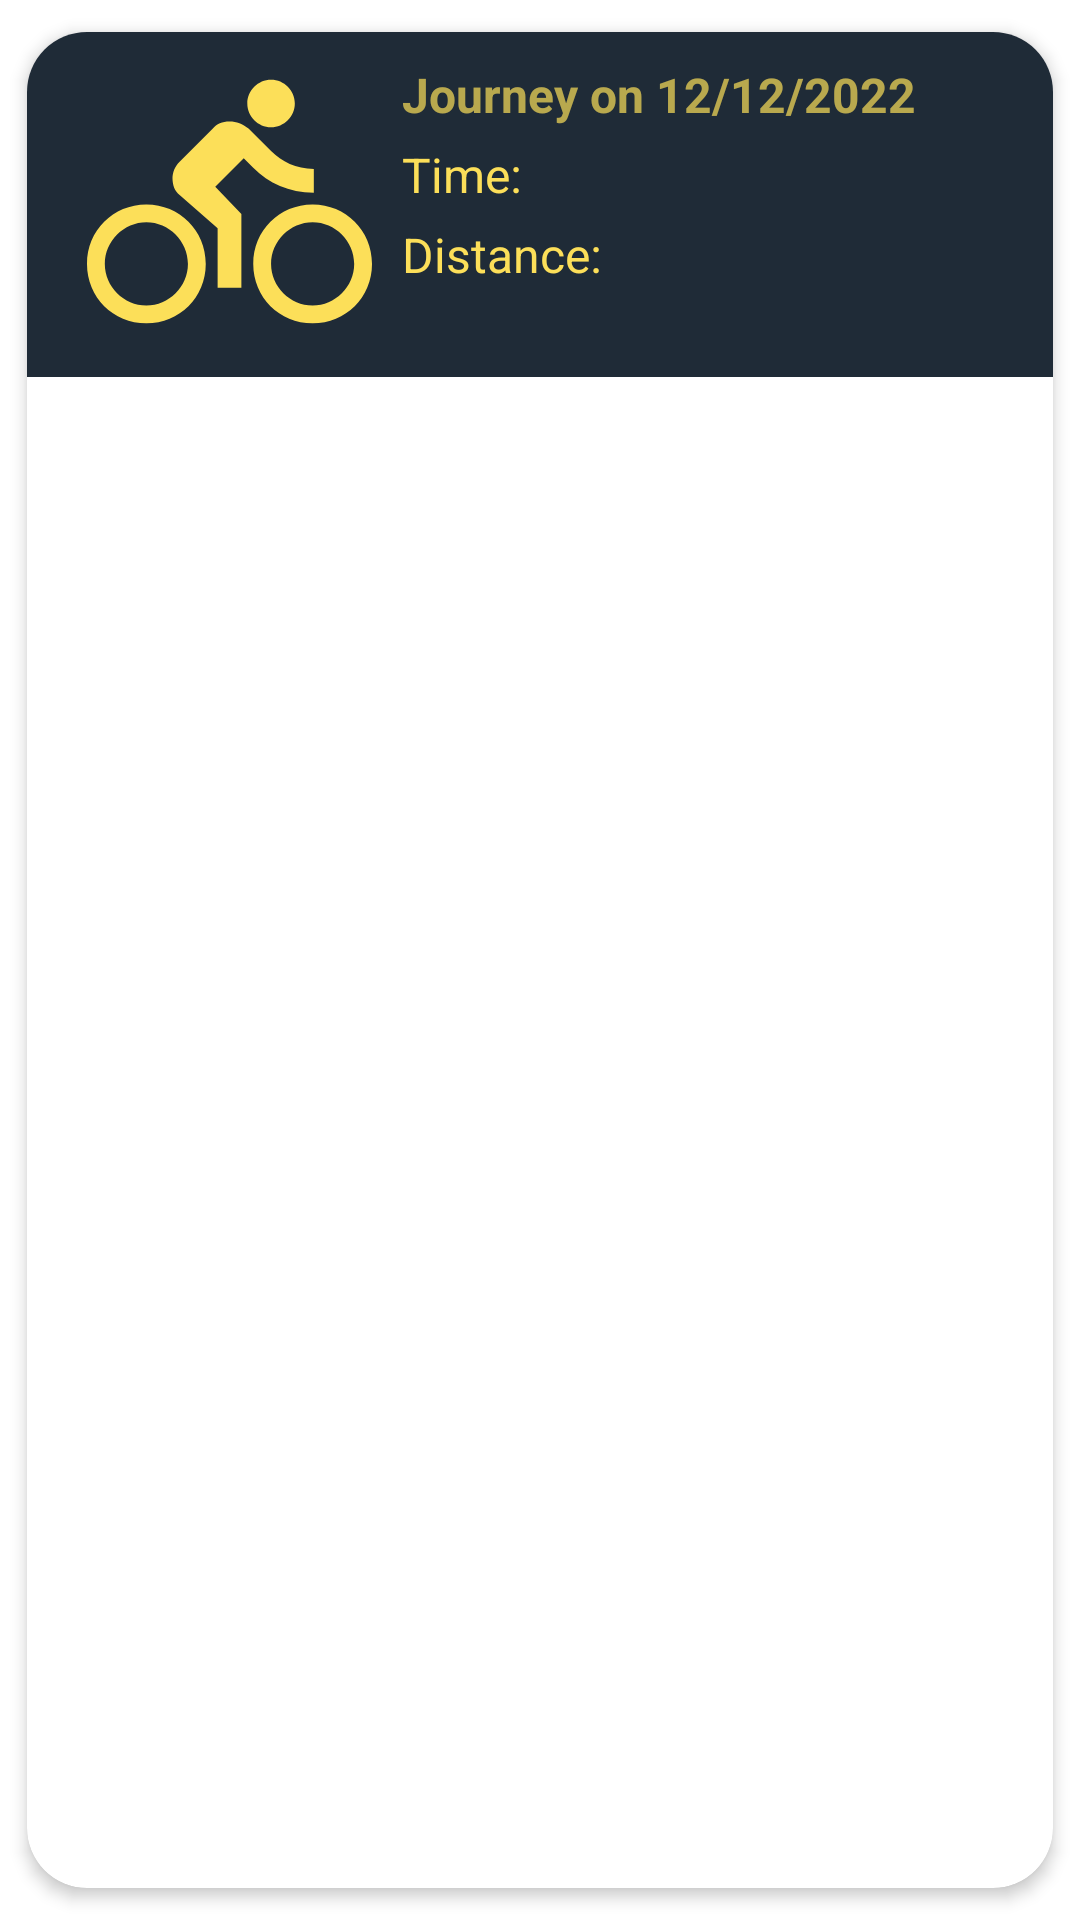

Here is an Android app screen rendered from its layout file. Give the layout XML and the strings, colors and styles it references.
<!-- AndroidManifest.xml: application theme Theme.G1finalproject -->
<!-- res/layout/history_item.xml -->
<?xml version="1.0" encoding="utf-8"?>
<androidx.cardview.widget.CardView xmlns:android="http://schemas.android.com/apk/res/android"
    xmlns:app="http://schemas.android.com/apk/res-auto"
    android:id="@+id/cardView1"
    android:layout_width="match_parent"
    android:layout_height="wrap_content"
    app:cardCornerRadius="20dp"
    app:cardElevation="3dp"
    app:cardUseCompatPadding="true">

    <RelativeLayout
        android:layout_width="match_parent"
        android:layout_height="wrap_content"
        android:background="@color/black"
        android:padding="10dp">

        <ImageView
            android:id="@+id/img_history"
            android:layout_width="95dp"
            android:layout_height="95dp"
            android:layout_marginLeft="10dp"
            android:src="@drawable/ic_bike" />

        <TextView
            android:id="@+id/title_history"
            android:layout_width="wrap_content"
            android:layout_height="wrap_content"
            android:layout_marginLeft="10dp"
            android:layout_toEndOf="@id/img_history"
            android:layout_toRightOf="@id/img_history"
            android:alpha="0.7"
            android:text="Journey on 12/12/2022"
            android:textColor="@color/dandelion"
            android:textSize="16dp"
            android:textStyle="bold" />

        <TextView
            android:id="@+id/time"
            android:layout_width="wrap_content"
            android:layout_height="wrap_content"
            android:layout_below="@id/title_history"
            android:layout_marginStart="10dp"
            android:layout_marginLeft="40dp"
            android:layout_marginTop="5dp"
            android:layout_toEndOf="@id/img_history"
            android:layout_toRightOf="@+id/img_history"
            android:drawableStart="@drawable/ic_baseline_access_time_24"
            android:drawablePadding="5dp"
            android:drawableTint="@color/dandelion"
            android:text="Time:"
            android:textColor="@color/dandelion"
            android:textSize="16dp" />

        

        <TextView
            android:id="@+id/distance"
            android:layout_width="wrap_content"
            android:layout_height="wrap_content"
            android:layout_below="@id/time"
            android:layout_marginStart="10dp"
            android:layout_marginLeft="40dp"
            android:layout_marginTop="5dp"
            android:layout_toEndOf="@id/img_history"
            android:layout_toRightOf="@+id/img_history"
            android:drawableStart="@drawable/ic_baseline_social_distance_24"
            android:drawablePadding="5dp"
            android:drawableTint="@color/dandelion"
            android:text="Distance:"
            android:textColor="@color/dandelion"
            android:textSize="16dp" />
    </RelativeLayout>

</androidx.cardview.widget.CardView>
<!-- resources referenced by this layout -->
<resources>
  <color name="black">#1F2B37</color>
  <color name="dandelion">#FCDF59</color>
  <!-- drawable ic_baseline_speed_24 (drawable) -->
  <vector android:height="20dp" android:tint="#C4C7C5"
      android:viewportHeight="24" android:viewportWidth="24"
      android:width="20dp" xmlns:android="http://schemas.android.com/apk/res/android">
      <path android:fillColor="@android:color/white" android:pathData="M20.38,8.57l-1.23,1.85a8,8 0,0 1,-0.22 7.58L5.07,18A8,8 0,0 1,15.58 6.85l1.85,-1.23A10,10 0,0 0,3.35 19a2,2 0,0 0,1.72 1h13.85a2,2 0,0 0,1.74 -1,10 10,0 0,0 -0.27,-10.44zM10.59,15.41a2,2 0,0 0,2.83 0l5.66,-8.49 -8.49,5.66a2,2 0,0 0,0 2.83z"/>
  </vector>
  <!-- drawable ic_bike (drawable) -->
  <vector android:autoMirrored="true" android:height="24dp"
      android:tint="#FCDF59" android:viewportHeight="24"
      android:viewportWidth="24" android:width="24dp" xmlns:android="http://schemas.android.com/apk/res/android">
      <path android:fillColor="@android:color/white" android:pathData="M15.5,5.5c1.1,0 2,-0.9 2,-2s-0.9,-2 -2,-2 -2,0.9 -2,2 0.9,2 2,2zM5,12c-2.8,0 -5,2.2 -5,5s2.2,5 5,5 5,-2.2 5,-5 -2.2,-5 -5,-5zM5,20.5c-1.9,0 -3.5,-1.6 -3.5,-3.5s1.6,-3.5 3.5,-3.5 3.5,1.6 3.5,3.5 -1.6,3.5 -3.5,3.5zM10.8,10.5l2.4,-2.4 0.8,0.8c1.3,1.3 3,2.1 5.1,2.1L19.1,9c-1.5,0 -2.7,-0.6 -3.6,-1.5l-1.9,-1.9c-0.5,-0.4 -1,-0.6 -1.6,-0.6s-1.1,0.2 -1.4,0.6L7.8,8.4c-0.4,0.4 -0.6,0.9 -0.6,1.4 0,0.6 0.2,1.1 0.6,1.4L11,14v5h2v-6.2l-2.2,-2.3zM19,12c-2.8,0 -5,2.2 -5,5s2.2,5 5,5 5,-2.2 5,-5 -2.2,-5 -5,-5zM19,20.5c-1.9,0 -3.5,-1.6 -3.5,-3.5s1.6,-3.5 3.5,-3.5 3.5,1.6 3.5,3.5 -1.6,3.5 -3.5,3.5z"/>
  </vector>
  <style name="Theme.G1finalproject" parent="Theme.MaterialComponents.DayNight.DarkActionBar">
          
          <item name="colorPrimary">@color/black</item>
          <item name="colorPrimaryVariant">@color/black</item>
          <item name="colorOnPrimary">@color/white</item>
          
  
  
  
          
          <item name="android:statusBarColor" tools:targetApi="l">?attr/colorPrimaryVariant</item>
          
      </style>
  <color name="white">#C4C7C5</color>
</resources>
